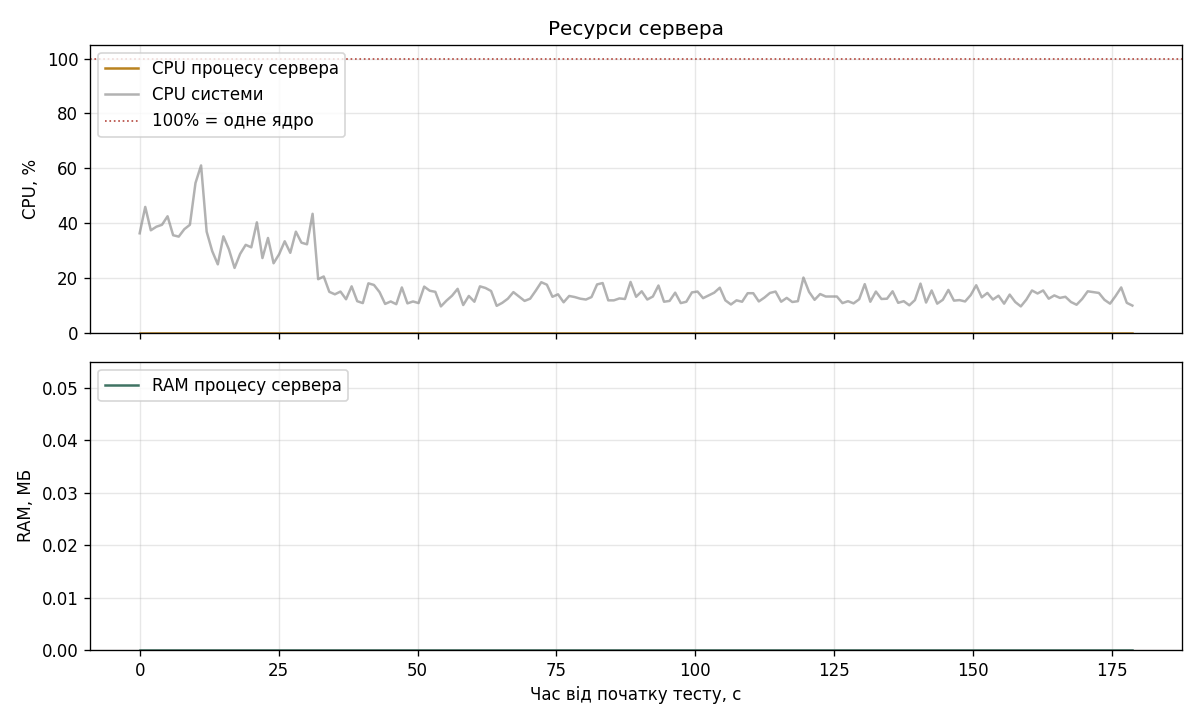

Source data for this figure (header and first rows):
timestamp, elapsed_s, server_cpu_percent, server_rss_mb, system_cpu_percent, system_mem_percent
1794141007, 1.0, 0.0, 0.0, 36.4, 75.7
1794141008, 2.0, 0.0, 0.0, 46.0, 75.9
1794141009, 3.0, 0.0, 0.0, 37.5, 75.9
1794141010, 4.0, 0.0, 0.0, 38.8, 75.7
1794141011, 5.0, 0.0, 0.0, 39.5, 75.8
1794141012, 6.0, 0.0, 0.0, 42.6, 75.9
1794141013, 7.0, 0.0, 0.0, 35.7, 75.8
1794141014, 8.0, 0.0, 0.0, 35.2, 75.8
1794141015, 9.0, 0.0, 0.0, 37.9, 75.8
1794141016, 10.0, 0.0, 0.0, 39.5, 75.8
1794141017, 11.1, 0.0, 0.0, 54.7, 76.0
1794141018, 12.1, 0.0, 0.0, 61.1, 76.0
1794141019, 13.1, 0.0, 0.0, 37.0, 75.9
1794141020, 14.1, 0.0, 0.0, 29.9, 75.9
1794141021, 15.1, 0.0, 0.0, 25.1, 75.7
1794141022, 16.1, 0.0, 0.0, 35.3, 75.1
1794141023, 17.1, 0.0, 0.0, 30.5, 75.2
1794141024, 18.1, 0.0, 0.0, 23.8, 75.3
1794141025, 19.1, 0.0, 0.0, 28.9, 75.3
1794141026, 20.1, 0.0, 0.0, 32.2, 75.3
1794141027, 21.1, 0.0, 0.0, 31.3, 75.2
1794141028, 22.1, 0.0, 0.0, 40.4, 75.4
1794141029, 23.1, 0.0, 0.0, 27.4, 75.4
1794141030, 24.1, 0.0, 0.0, 34.7, 75.2
1794141031, 25.1, 0.0, 0.0, 25.5, 75.1
1794141032, 26.1, 0.0, 0.0, 28.8, 75.3
1794141033, 27.1, 0.0, 0.0, 33.5, 75.7
1794141034, 28.1, 0.0, 0.0, 29.3, 75.7
1794141035, 29.1, 0.0, 0.0, 37.0, 75.3
1794141036, 30.1, 0.0, 0.0, 33.0, 75.9
1794141037, 31.1, 0.0, 0.0, 32.4, 75.5
1794141038, 32.1, 0.0, 0.0, 43.5, 75.4
1794141039, 33.1, 0.0, 0.0, 19.7, 75.3
1794141040, 34.1, 0.0, 0.0, 20.7, 75.2
1794141041, 35.1, 0.0, 0.0, 15.1, 75.2
1794141042, 36.1, 0.0, 0.0, 14.2, 75.2
1794141043, 37.1, 0.0, 0.0, 15.2, 75.1
1794141044, 38.1, 0.0, 0.0, 12.4, 75.1
1794141045, 39.2, 0.0, 0.0, 17.1, 75.2
1794141046, 40.2, 0.0, 0.0, 11.7, 75.3
1794141047, 41.2, 0.0, 0.0, 11.0, 75.3
1794141048, 42.2, 0.0, 0.0, 18.2, 75.3
1794141049, 43.2, 0.0, 0.0, 17.6, 75.3
1794141050, 44.2, 0.0, 0.0, 15.0, 75.2
1794141051, 45.2, 0.0, 0.0, 10.7, 75.2
1794141052, 46.2, 0.0, 0.0, 11.6, 75.3
1794141053, 47.2, 0.0, 0.0, 10.6, 75.2
1794141054, 48.2, 0.0, 0.0, 16.7, 75.1
1794141055, 49.2, 0.0, 0.0, 10.9, 75.1
1794141056, 50.2, 0.0, 0.0, 11.6, 75.2
1794141057, 51.2, 0.0, 0.0, 11.0, 75.2
1794141058, 52.2, 0.0, 0.0, 17.0, 75.3
1794141059, 53.2, 0.0, 0.0, 15.5, 75.2
1794141060, 54.2, 0.0, 0.0, 15.1, 75.3
1794141061, 55.2, 0.0, 0.0, 9.8, 75.2
1794141062, 56.2, 0.0, 0.0, 11.9, 75.2
1794141063, 57.2, 0.0, 0.0, 13.7, 75.8
1794141064, 58.2, 0.0, 0.0, 16.2, 75.4
1794141065, 59.2, 0.0, 0.0, 10.3, 75.3
1794141066, 60.2, 0.0, 0.0, 13.6, 75.4
... 119 more rows
